Image classification data set "Combined_Dataset" (alexandradina40/Fruits_classifier on GitHub). Class labels (6): apple Granny Smith, apple red, banana, nectarine, orange, strawberry.

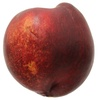
Label: nectarine

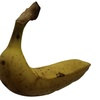
Label: banana

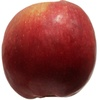
Label: apple red

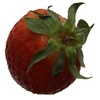
Label: strawberry

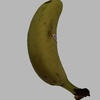
Label: banana

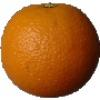
Label: orange
